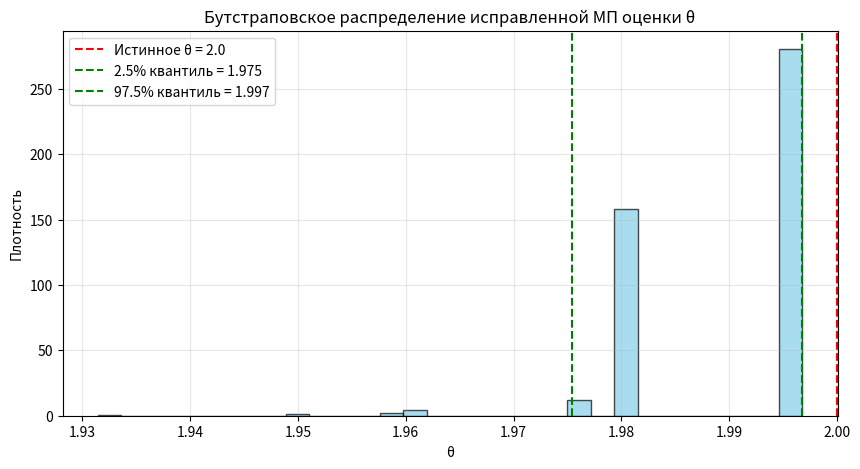

Here is the Python script that generated this plot:
import numpy as np
import matplotlib.pyplot as plt
from scipy.stats import norm, uniform

# --- Фиксируем параметры ---
np.random.seed(42)  # для воспроизводимости
theta_true = 2.0
n = 100
alpha = 0.05
B = 1000  # число бутстрап-выборок

# --- f) Генерация выборки ---
# X ~ Uniform[theta, 2*theta]
X = uniform.rvs(loc=theta_true, scale=theta_true, size=n)
X_min = np.min(X)
X_max = np.max(X)
X_mean = np.mean(X)

print("=== f) Исходные данные ===")
print(f"Истинное θ = {theta_true}")
print(f"Объём выборки n = {n}")
print(f"X_min = {X_min:.4f}")
print(f"X_max = {X_max:.4f}")
print(f"X_mean = {X_mean:.4f}\n")

# --- Оценки параметра ---
theta_MM = (2/3) * X_mean
theta_ML_crude = X_max / 2
theta_ML_unbiased = ((n+1) / (2*n + 1)) * X_max

print("=== Оценки θ ===")
print(f"Метод моментов (MM):        {theta_MM:.6f}")
print(f"МП (смещённая):             {theta_ML_crude:.6f}")
print(f"МП (исправленная):          {theta_ML_unbiased:.6f}\n")

# --- d) Точный доверительный интервал ---
# Используем статистику X_(n)
q_alpha2 = 1 + (alpha/2)**(1/n)
q_1minus_alpha2 = 1 + (1 - alpha/2)**(1/n)
ci_exact_lower = X_max / q_1minus_alpha2
ci_exact_upper = X_max / q_alpha2

print("=== d) Точный ДИ ===")
print(f"Нижняя граница: {ci_exact_lower:.6f}")
print(f"Верхняя граница: {ci_exact_upper:.6f}")
print(f"Ширина: {ci_exact_upper - ci_exact_lower:.6f}")
print(f"Покрывает истинное θ? {ci_exact_lower <= theta_true <= ci_exact_upper}\n")

# --- e) Асимптотический ДИ (на основе θ_MM) ---
z_crit = norm.ppf(1 - alpha/2)
se_asympt = theta_MM / np.sqrt(27 * n)
ci_asympt_lower = theta_MM - z_crit * se_asympt
ci_asympt_upper = theta_MM + z_crit * se_asympt

print("=== e) Асимптотический ДИ ===")
print(f"Нижняя граница: {ci_asympt_lower:.6f}")
print(f"Верхняя граница: {ci_asympt_upper:.6f}")
print(f"Ширина: {ci_asympt_upper - ci_asympt_lower:.6f}")
print(f"Покрывает истинное θ? {ci_asympt_lower <= theta_true <= ci_asympt_upper}\n")

# --- g) Бутстраповский ДИ (на основе исправленной МП оценки) ---
theta_bootstrap = np.zeros(B)

for i in range(B):
    # Генерируем псевдовыборку с возвращением
    X_boot = np.random.choice(X, size=n, replace=True)
    X_max_boot = np.max(X_boot)
    # Используем исправленную оценку МП
    theta_bootstrap[i] = ((n+1) / (2*n + 1)) * X_max_boot

# Процентный бутстрап-интервал
ci_boot_lower = np.percentile(theta_bootstrap, 100 * alpha/2)
ci_boot_upper = np.percentile(theta_bootstrap, 100 * (1 - alpha/2))

print("=== g) Бутстраповский ДИ (исправленная МП оценка) ===")
print(f"Нижняя граница: {ci_boot_lower:.6f}")
print(f"Верхняя граница: {ci_boot_upper:.6f}")
print(f"Ширина: {ci_boot_upper - ci_boot_lower:.6f}")
print(f"Покрывает истинное θ? {ci_boot_lower <= theta_true <= ci_boot_upper}\n")

# --- h) Сравнение всех интервалов ---
print("=== h) Сравнение доверительных интервалов (уровень 0.95) ===")
print(f"{'Метод':<20} {'Нижняя граница':<15} {'Верхняя граница':<15} {'Ширина':<10} {'Покрытие':<10}")
print("-" * 70)
print(f"{'Точный (на основе X_max)':<20} {ci_exact_lower:<15.6f} {ci_exact_upper:<15.6f} {ci_exact_upper - ci_exact_lower:<10.6f} {'Да' if ci_exact_lower <= theta_true <= ci_exact_upper else 'Нет':<10}")
print(f"{'Асимптотический (θ_MM)':<20} {ci_asympt_lower:<15.6f} {ci_asympt_upper:<15.6f} {ci_asympt_upper - ci_asympt_lower:<10.6f} {'Да' if ci_asympt_lower <= theta_true <= ci_asympt_upper else 'Нет':<10}")
print(f"{'Бутстраповский (МП испр)':<20} {ci_boot_lower:<15.6f} {ci_boot_upper:<15.6f} {ci_boot_upper - ci_boot_lower:<10.6f} {'Да' if ci_boot_lower <= theta_true <= ci_boot_upper else 'Нет':<10}")

# --- Дополнительно: визуализация бутстрап-распределения ---
plt.figure(figsize=(10, 5))
plt.hist(theta_bootstrap, bins=30, density=True, alpha=0.7, color='skyblue', edgecolor='black')
plt.axvline(theta_true, color='red', linestyle='--', label=f'Истинное θ = {theta_true}')
plt.axvline(ci_boot_lower, color='green', linestyle='--', label=f'2.5% квантиль = {ci_boot_lower:.3f}')
plt.axvline(ci_boot_upper, color='green', linestyle='--', label=f'97.5% квантиль = {ci_boot_upper:.3f}')
plt.xlabel('θ')
plt.ylabel('Плотность')
plt.title('Бутстраповское распределение исправленной МП оценки θ')
plt.legend()
plt.grid(alpha=0.3)
plt.show()

# --- Проверка покрытия для асимптотического интервала (дополнительно, через моделирование) ---
# Покажем, что асимптотический интервал работает плохо при малых n
# но при n=100 уже неплохо
n_sim = 500
cover_asympt = 0
for _ in range(n_sim):
    X_sim = uniform.rvs(loc=theta_true, scale=theta_true, size=n)
    theta_MM_sim = (2/3) * np.mean(X_sim)
    se_asympt_sim = theta_MM_sim / np.sqrt(27 * n)
    lower = theta_MM_sim - z_crit * se_asympt_sim
    upper = theta_MM_sim + z_crit * se_asympt_sim
    if lower <= theta_true <= upper:
        cover_asympt += 1
print(f"\n(Доп.) Эмпирическое покрытие асимптотического ДИ: {cover_asympt/n_sim:.3f} (должно быть ~0.95 при n→∞)")
